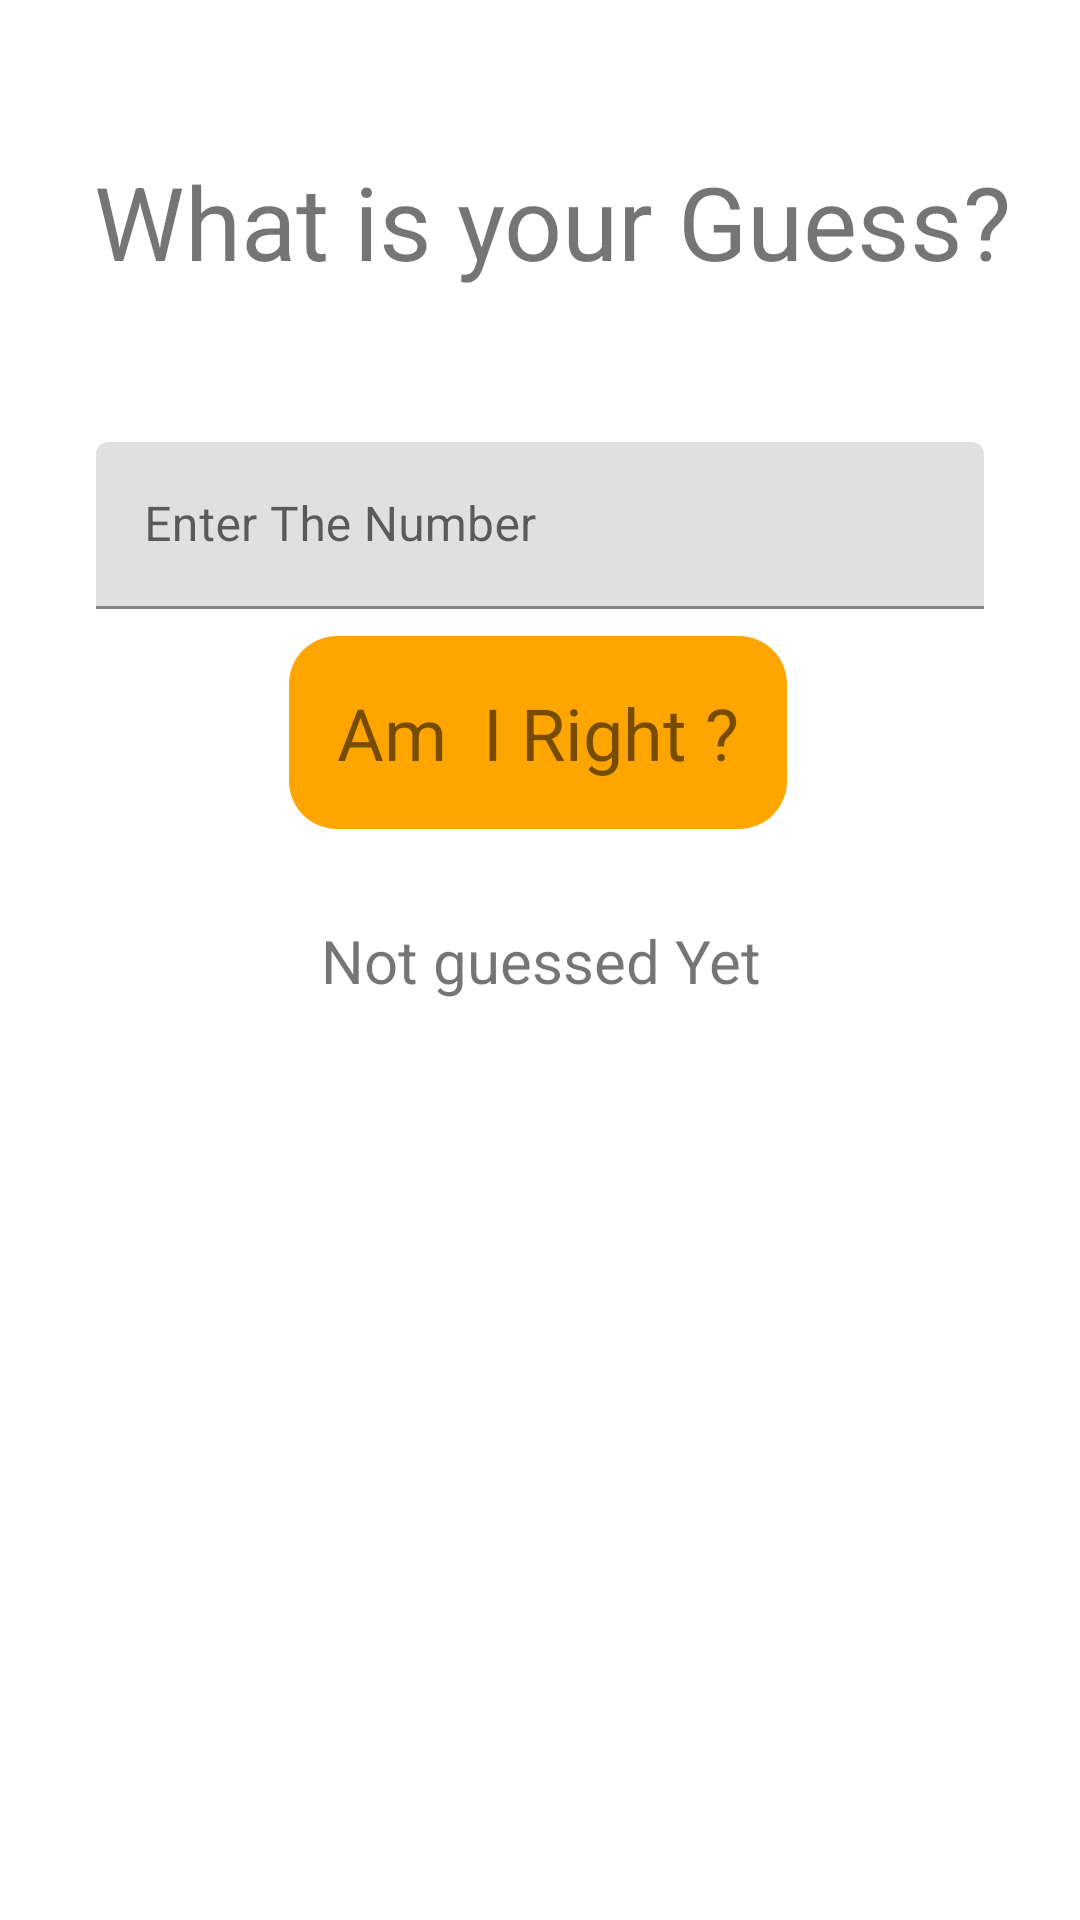

Android layout source for this screen:
<!-- AndroidManifest.xml: application theme Theme.Day3task1 -->
<!-- res/layout/activity_main.xml -->
<?xml version="1.0" encoding="utf-8"?>
<androidx.constraintlayout.widget.ConstraintLayout xmlns:android="http://schemas.android.com/apk/res/android"
    xmlns:app="http://schemas.android.com/apk/res-auto"
    xmlns:tools="http://schemas.android.com/tools"
    android:layout_width="match_parent"
    android:layout_height="match_parent"
    tools:context="com.my.Day3Task2.MainActivity">

    <TextView
        android:id="@+id/displayText"
        android:layout_width="wrap_content"
        android:layout_height="wrap_content"
        android:text="What is your Guess?"
        android:textSize="34sp"
        app:layout_constraintBottom_toBottomOf="parent"
        app:layout_constraintEnd_toEndOf="parent"
        app:layout_constraintHorizontal_bias="0.578"
        app:layout_constraintStart_toStartOf="parent"
        app:layout_constraintTop_toTopOf="parent"
        app:layout_constraintVertical_bias="0.086" />

    <com.google.android.material.textfield.TextInputLayout
        android:id="@+id/typeText"
        android:layout_width="0dp"
        android:layout_height="wrap_content"
        android:layout_marginStart="32dp"
        android:layout_marginTop="51dp"
        android:layout_marginEnd="32dp"
        android:hint="Enter The Number"
        app:layout_constraintEnd_toEndOf="parent"
        app:layout_constraintStart_toStartOf="parent"
        app:layout_constraintTop_toBottomOf="@+id/displayText">

        <com.google.android.material.textfield.TextInputEditText
            android:layout_width="match_parent"
            android:layout_height="wrap_content" />
    </com.google.android.material.textfield.TextInputLayout>

    <TextView
        android:id="@+id/clickButton"
        android:layout_width="wrap_content"
        android:layout_height="wrap_content"
        android:background="@drawable/button_background"
        android:padding="16dp"
        android:text="Am  I Right ?"
        android:textSize="24sp"
        app:layout_constraintBottom_toBottomOf="parent"
        app:layout_constraintEnd_toEndOf="parent"
        app:layout_constraintHorizontal_bias="0.497"
        app:layout_constraintStart_toStartOf="parent"
        app:layout_constraintTop_toTopOf="parent"
        app:layout_constraintVertical_bias="0.368" />

    <TextView
        android:id="@+id/guessView"
        android:layout_width="wrap_content"
        android:layout_height="wrap_content"
        android:text="Not guessed Yet"
        android:textSize="20sp"
        app:layout_constraintBottom_toBottomOf="parent"
        app:layout_constraintEnd_toEndOf="parent"
        app:layout_constraintHorizontal_bias="0.503"
        app:layout_constraintStart_toStartOf="parent"
        app:layout_constraintTop_toTopOf="parent" />

</androidx.constraintlayout.widget.ConstraintLayout>
<!-- resources referenced by this layout -->
<resources>
  <!-- drawable button_background (drawable) -->
  <?xml version="1.0" encoding="utf-8"?>
  <shape xmlns:android="http://schemas.android.com/apk/res/android"
  
      android:shape="rectangle">
      <solid android:color="#ffa500"/>
      <corners android:topLeftRadius="16dp"
          android:topRightRadius="16dp"
          android:bottomLeftRadius="16dp"
          android:bottomRightRadius="16dp"
          />
  
  </shape>
  <style name="Theme.Day3task1" parent="Theme.MaterialComponents.DayNight.DarkActionBar">
          
          <item name="colorPrimary">@color/purple_500</item>
          <item name="colorPrimaryVariant">@color/purple_700</item>
          <item name="colorOnPrimary">@color/white</item>
          
          <item name="colorSecondary">@color/teal_200</item>
          <item name="colorSecondaryVariant">@color/teal_700</item>
          <item name="colorOnSecondary">@color/black</item>
          
          <item name="android:statusBarColor" tools:targetApi="l">?attr/colorPrimaryVariant</item>
          
      </style>
  <!-- not gathered from this repository: default colours our renderer supplied (Android Studio template values) -->
  <color name="purple_500">#FF6200EE</color>
  <color name="purple_700">#FF3700B3</color>
  <color name="teal_200">#FF03DAC5</color>
  <color name="teal_700">#FF018786</color>
  <color name="black">#FF000000</color>
  <color name="white">#FFFFFFFF</color>
</resources>
